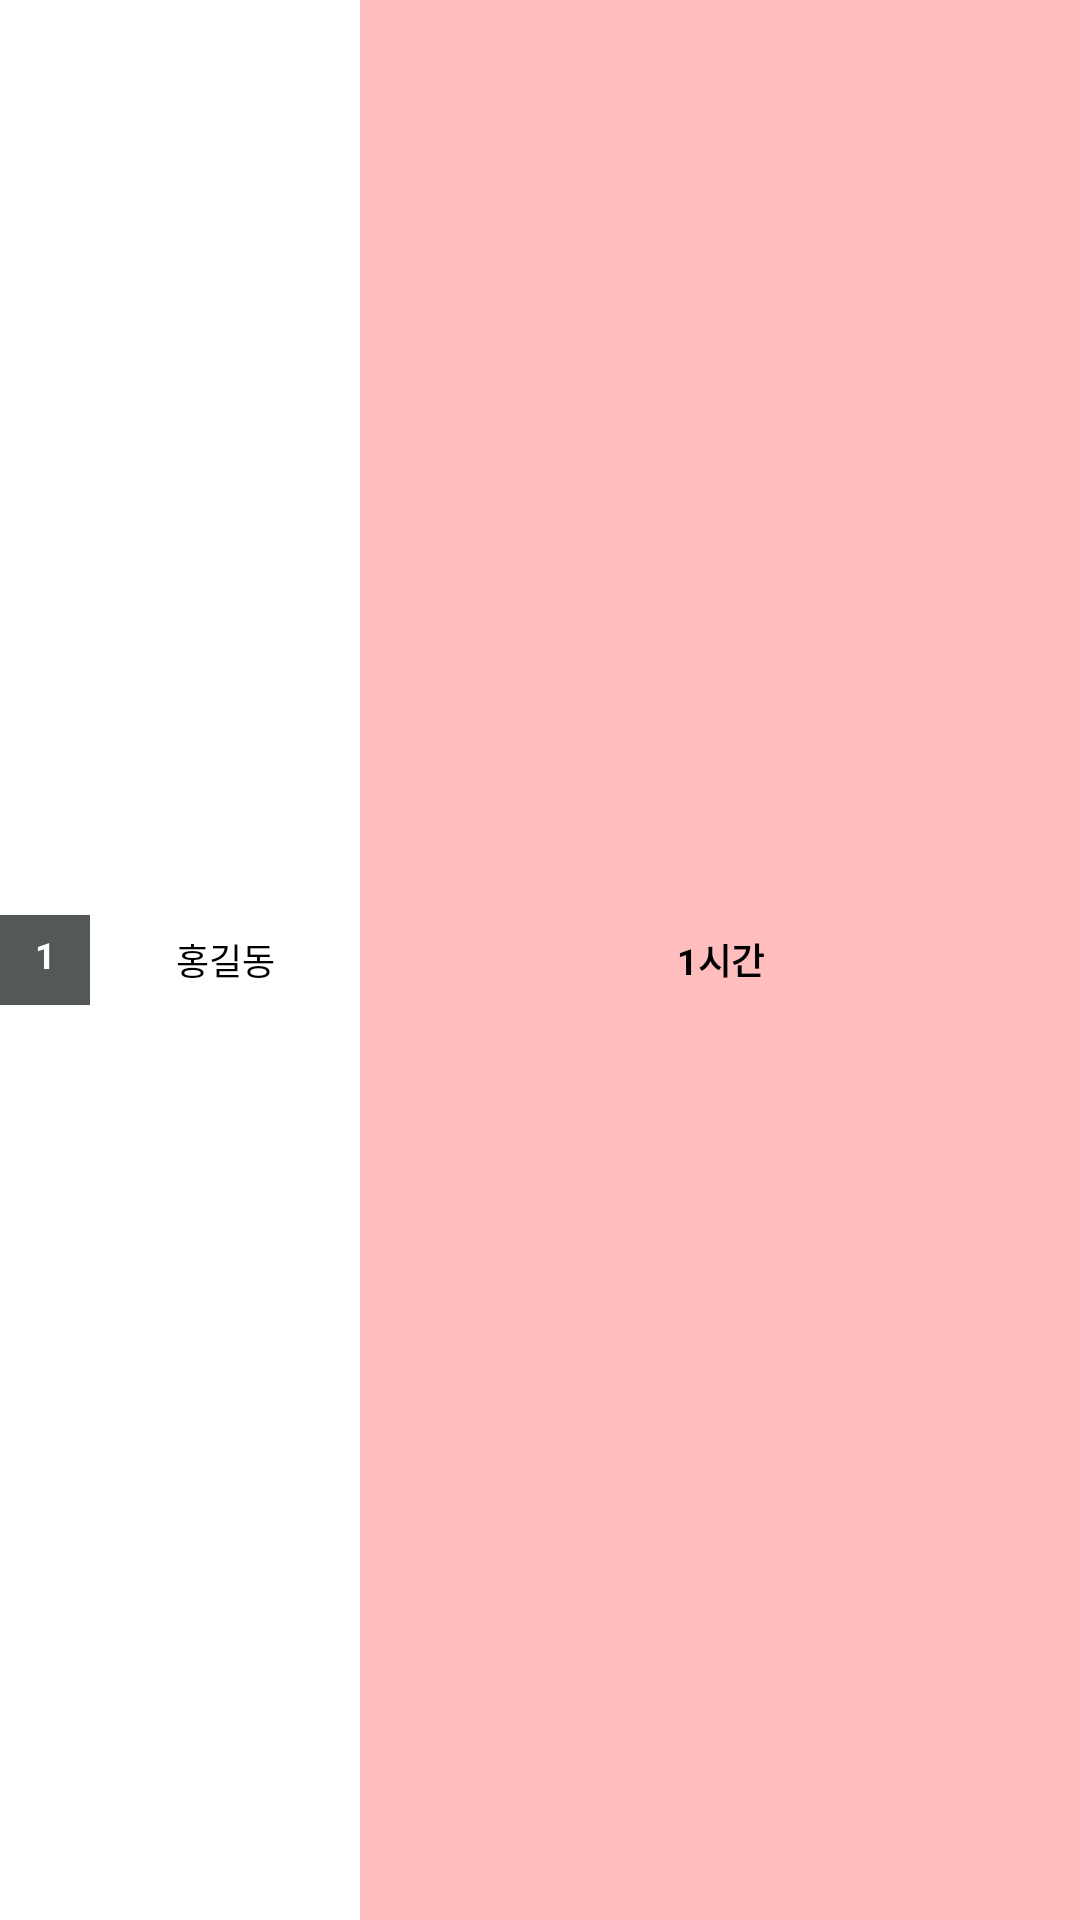

This screen was rendered from an Android layout file. Write that file and the resources it references.
<!-- AndroidManifest.xml: application theme AppTheme -->
<!-- res/layout/rank_listitem.xml -->
<?xml version="1.0" encoding="utf-8"?>
<LinearLayout xmlns:android="http://schemas.android.com/apk/res/android"
    xmlns:tools="http://schemas.android.com/tools"
    android:layout_width="wrap_content"
    android:layout_height="wrap_content"
    android:orientation="horizontal"
    android:background="#ffffff"
    android:id="@+id/rankitemLayout">

    <TextView
        android:layout_width="30dp"
        android:layout_height="30dp"
        android:text="1"
        android:textSize="12dp"
        android:textColor="#FFFFFF"
        android:textStyle="bold"
        android:background="#555956"
        android:textAlignment="center"
        android:id="@+id/rank_num_textView"
        android:paddingTop="5dp"
        android:paddingBottom="5dp"
        android:layout_gravity="center_vertical"/>

    <TextView
        android:layout_width="90dp"
        android:textAlignment="center"
        android:layout_height="wrap_content"
        android:text="홍길동"
        android:maxLength ="8"
        android:textSize="12dp"
        android:id="@+id/rank_name_textView"
        android:textColor="#000000"
        android:layout_gravity="center_vertical"
         />

    <TextView
        android:gravity="center"
        android:layout_gravity="center_vertical"
        android:layout_width="match_parent"
        android:textAlignment="center"
        android:layout_height="match_parent"
        android:text="1시간"
        android:textStyle="bold"
        android:textSize="12dp"
        android:textColor="#000000"
        android:id="@+id/rank_data_textView"
        android:background="#ffbdbd" />


</LinearLayout>
<!-- resources referenced by this layout -->
<resources>
  <style name="AppTheme" parent="Theme.AppCompat.Light.NoActionBar" />
</resources>
